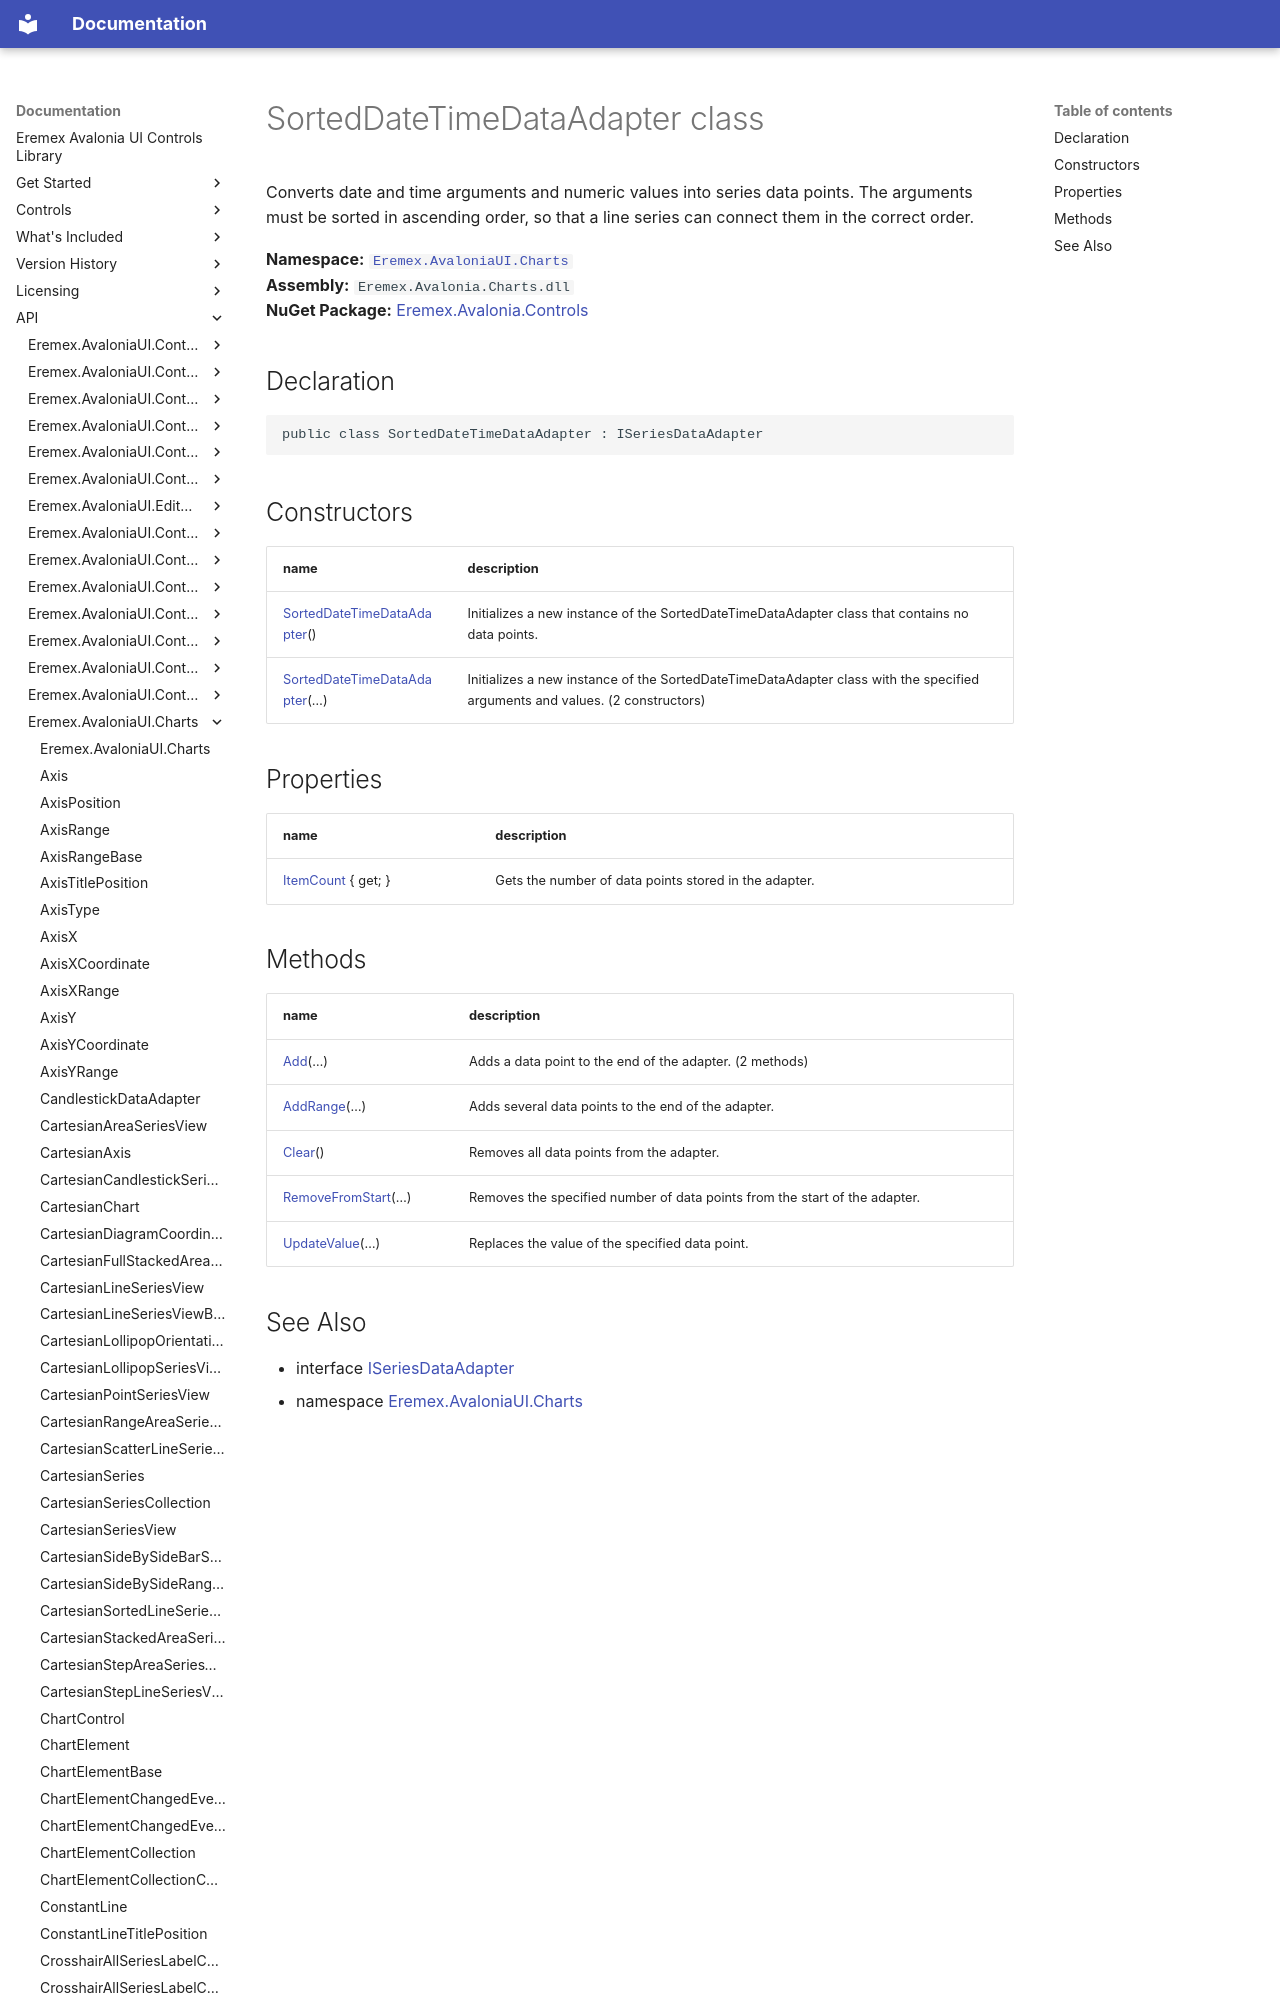

repository: Eremex/controls-doc · page: API/Eremex.AvaloniaUI.Charts/SortedDateTimeDataAdapter/index.html · generator: mkdocs

# SortedDateTimeDataAdapter class

Converts date and time arguments and numeric values into series data points. The arguments must be sorted in ascending order, so that a line series can connect them in the correct order.

**Namespace:** [`Eremex.AvaloniaUI.Charts`](./index.md)  
**Assembly:** `Eremex.Avalonia.Charts.dll`  
**NuGet Package:** [Eremex.Avalonia.Controls](https://www.nuget.org/packages/Eremex.Avalonia.Controls)

## Declaration

```csharp
public class SortedDateTimeDataAdapter : ISeriesDataAdapter
```
